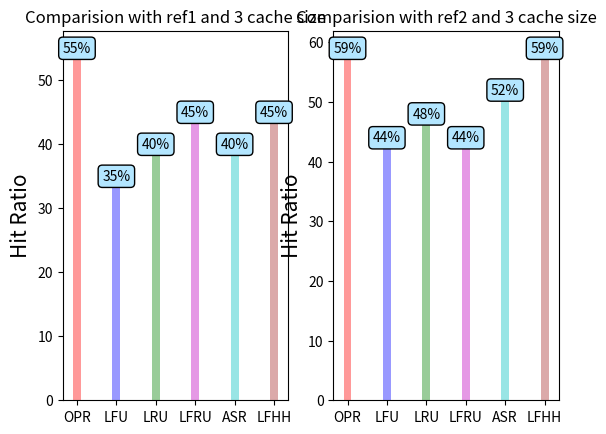

Generate this figure with matplotlib:
import matplotlib.pyplot as plt
import time

fig = plt.figure()
ax1 = fig.add_subplot(121)
ax2 = fig.add_subplot(122)


def hit_ratio(hit, length):
    ratio = round(((hit/length)*100))
    #print('Hit ratio: ', ratio, '%')
    return ratio


def improved_cache(ref, cache_size):
    hit = 0
    miss = 0
    lst = {}
    cache_store = {}
    cache_history = {}  # id : {'steps': 1, 'freq':1}
    # if there is no histroy dont cache yet. if there is history compare victim and new cache entry | last time it was fetched (45%)
    for i in range(len(ref)):
        #print('- '*100)
        if ref[i] in cache_store:
            hit += 1
            # print(f'{ref[i]} hit, cache: {list(cache_store.keys())} ')
            for t in cache_history:
                cache_history[t][1] += 1  # increase history
            cache_history[ref[i]][0] += 1     # increase frequency
            cache_history[ref[i]][1] = 1     # reinitialise history
            lst[ref[i]] = i                   # reinitialise last entry
            # print(f'| scores : {cache_history}, last : {lst}')
        else:
            miss += 1
            for t in cache_store:
                cache_history[t][1] += 1     # increase history
            if len(cache_store) >= cache_size:
                if ref[i] in cache_history:      # cache only if its in history
                    keys = list(cache_store)
                    if cache_history[keys[0]][0]==cache_history[keys[1]][0]==cache_history[keys[2]][0]: # checks if all freq is equal
                        cache_store = {i:cache_history[i] for i in cache_store}
                        replace = max(cache_store.items(), key=lambda e: e[1][1])[0]  # select max history
                    else:
                        cache_store = {i: cache_history[i] for i in cache_store}
                        s = sorted(cache_store.items(), key=lambda e:e[1][0])
                        if s[0][1][0] == s[1][1][0]:     # checks if the two last freq is equal
                            replace = max(s[:-1], key=lambda e:e[1][1])[0]     # select max history
                        else:
                            replace = s[0][0]

                    if lst[ref[i]] > lst[replace]:    # replace only if it has occurred more recently than the victim
                        del cache_store[replace]
                        cache_store[ref[i]] = []
                        # print(f'scores: {cache_history} | {replace} replaced')
                    else:
                        pass
                        # print(f'scores: {cache_history} | new, old = {lst[ref[i]], lst[replace]} no replacement')
                    cache_history[ref[i]][0] += 1
                    lst[ref[i]] = i
                elif ref[i] not in cache_history:
                    cache_history[ref[i]] = [1, 1]  # initialise freq and history
                    lst[ref[i]] = i
            else:
                cache_store[ref[i]] = []
                if ref[i] not in cache_history:
                    cache_history[ref[i]] = [1, 1]
                lst[ref[i]] = i
            # print(f'{ref[i]} miss, cache: {list(cache_store.keys())} | last : {lst}')
    return hit_ratio(hit, hit+miss)


# LFRU without history  (45%)
def lfru(ref, cache_size):
    hit = 0
    miss = 0
    cache_store = {}
    for i in range(len(ref)):
        #print('- '*100)
        if ref[i] in cache_store:
            hit += 1
            #print(f'{ref[i]} hit, cache: {list(cache_store.keys())} ')
            for t in cache_store:
                cache_store[t][1] += 1  # increase history
            cache_store[ref[i]][0] += 1     # increase frequency
            cache_store[ref[i]][1] = 1     # reintialise history
            #print(f'| scores : {cache_store}')

        else:
            miss += 1
            for t in cache_store:
                cache_store[t][1] += 1     # increase history
            if len(cache_store) >= cache_size:
                keys = list(cache_store)
                if cache_store[keys[0]][0]==cache_store[keys[1]][0]==cache_store[keys[2]][0]:
                    replace = max(cache_store.items(), key=lambda e: e[1][1])[0]
                else:
                    s = sorted(cache_store.items(), key=lambda e:e[1][0])
                    if s[0][1][0] == s[1][1][0]:
                        replace = max(s[:-1], key=lambda e:e[1][1])[0]
                    else:
                        replace = min(cache_store, key=cache_store.get)
                #print(f'scores: {cache_store} | {replace} replaced')
                del cache_store[replace]

            cache_store[ref[i]] = [1, 1]  # initialise freq and history
            #print(f'{ref[i]} miss, cache: {list(cache_store.keys())}')
    return hit_ratio(hit, hit + miss)


def fifo(ref, cache_size):
    hit = 0
    miss = 0
    cache_store = []

    for i in ref:
        if i in cache_store:
            hit += 1
            #print('hit')
        else:
            #print('miss')
            miss += 1
            if len(cache_store) >= cache_size:
                cache_store.pop(0)
            cache_store.append(i)
    return hit_ratio(hit, hit + miss)


def opr(ref, cache_size):
    hit = 0
    miss = 0
    cache_store = {}
    ref = ref + list(set(ref))

    for i in range(len(ref) - len(set(ref))):
        if ref[i] in cache_store:
            hit += 1
            #print(f'{i} hit, cache: {list(cache_store.keys())}')
        else:
            miss += 1
            if len(cache_store) >= cache_size:
                for j in cache_store:
                    cache_store[j] = ref[i + 1:].index(j) + 1
                del cache_store[max(cache_store, key=cache_store.get)]
            cache_store[ref[i]] = 0
            #print(f'{i} miss, cache: {list(cache_store.keys())}')

    return hit_ratio(hit, hit + miss)


def lru(ref, cache_size):
    hit = 0
    miss = 0
    cache_store = {}

    for i in ref:
        if i in cache_store:
            hit += 1
            cache_store[i] = time.time()
            #print('hit')
        else:
            #print('miss')
            miss += 1
            if len(cache_store) >= cache_size:
                del cache_store[min(cache_store, key=cache_store.get)]
            cache_store[i] = time.time()
        time.sleep(0.1)

    return hit_ratio(hit, hit + miss)


def lfu(ref, cache_size):
    hit = 0
    miss = 0
    cache_store = {}

    for i in ref:
        if i in cache_store:
            hit += 1
            cache_store[i] += 1
            #print('hit')
        else:
            #print('miss')
            miss += 1
            if len(cache_store) >= cache_size:
                del cache_store[min(cache_store, key=cache_store.get)]
            cache_store[i] = 1

    return hit_ratio(hit, hit + miss)


# avg = how many steps its been in the cache/ freq  (achieved 40%)
def asr(ref, cache_size):
    hit = 0
    miss = 0
    cache_store = {}
    cache_history = {}

    for i in range(len(ref)):
        if ref[i] in cache_store:
            hit += 1
            #print(f'{i} hit, cache: {list(cache_store.keys())}')
            cache_history[ref[i]]['freq'] += 1
            for t in cache_history:
                cache_history[t]['steps'] += 1
        else:
            miss += 1
            if len(cache_store) >= cache_size:
                for j in cache_store:
                    cache_store[j] = cache_history[j]['steps']/cache_history[j]['freq']
                del cache_store[max(cache_store, key=cache_store.get)]
            cache_store[ref[i]] = 0
            cache_history[ref[i]] = {'steps': 1, 'freq': 1}
            for t in cache_history:
                cache_history[t]['steps'] += 1
            #print(f'{i} miss, cache: {list(cache_store.keys())}')
    return hit_ratio(hit, hit + miss)


def plot_me(data, ax, cols, ref, cache_size):
    width = 0.20
    ind = range(len(data))
    ax.bar(ind, list(data.values()), width, color=cols, alpha=0.4)
    ax.set_xticks(ind)
    ax.set_xticklabels([i.upper() for i in data])
    ax.set_ylabel("Hit Ratio", fontsize=15)
    j = 0
    for i in data:
        ax.text(j, data[i], f'{data[i]}%', rotation=0,
                ha="center", va="center", bbox=dict(boxstyle="round", ec=(0., 0., 0.), fc=(0.7, 0.9, 1.), ))
        j+=1
    ax.set_title(f'Comparision with {ref} and {cache_size} cache size')


def plot_comparison():
    ref2 = [1,2,1,1,2,3,1,1,3,5,6,1,2,4,2,3,5,2,2,5,2,2,5,6,1,3,4]
    ref1 = [7, 0, 1, 2, 0, 3, 0, 4, 2, 3, 0, 3, 2, 1, 2, 0, 1, 7, 0, 1]
    axs = [ax1, ax2]
    refs = {'ref1': ref1, 'ref2': ref2}
    color = ['r', 'b', 'g', 'm', 'c', 'brown']
    # asr = average occurrence steps replacement
    algos = {'opr': opr, 'lfu': lfu, 'lru': lru, 'lfru': lfru, 'ASR': asr, 'LFHH': improved_cache}
    for i in range(len(axs)):
        ax = axs[i]
        ref = list(refs)[i]
        data = {}
        cache_size = 3
        for algo in algos:
            data[algo] = algos[algo](refs[ref], cache_size)
        print(data)
        plot_me(data, ax, color, ref, cache_size)
    plt.show()


plot_comparison()